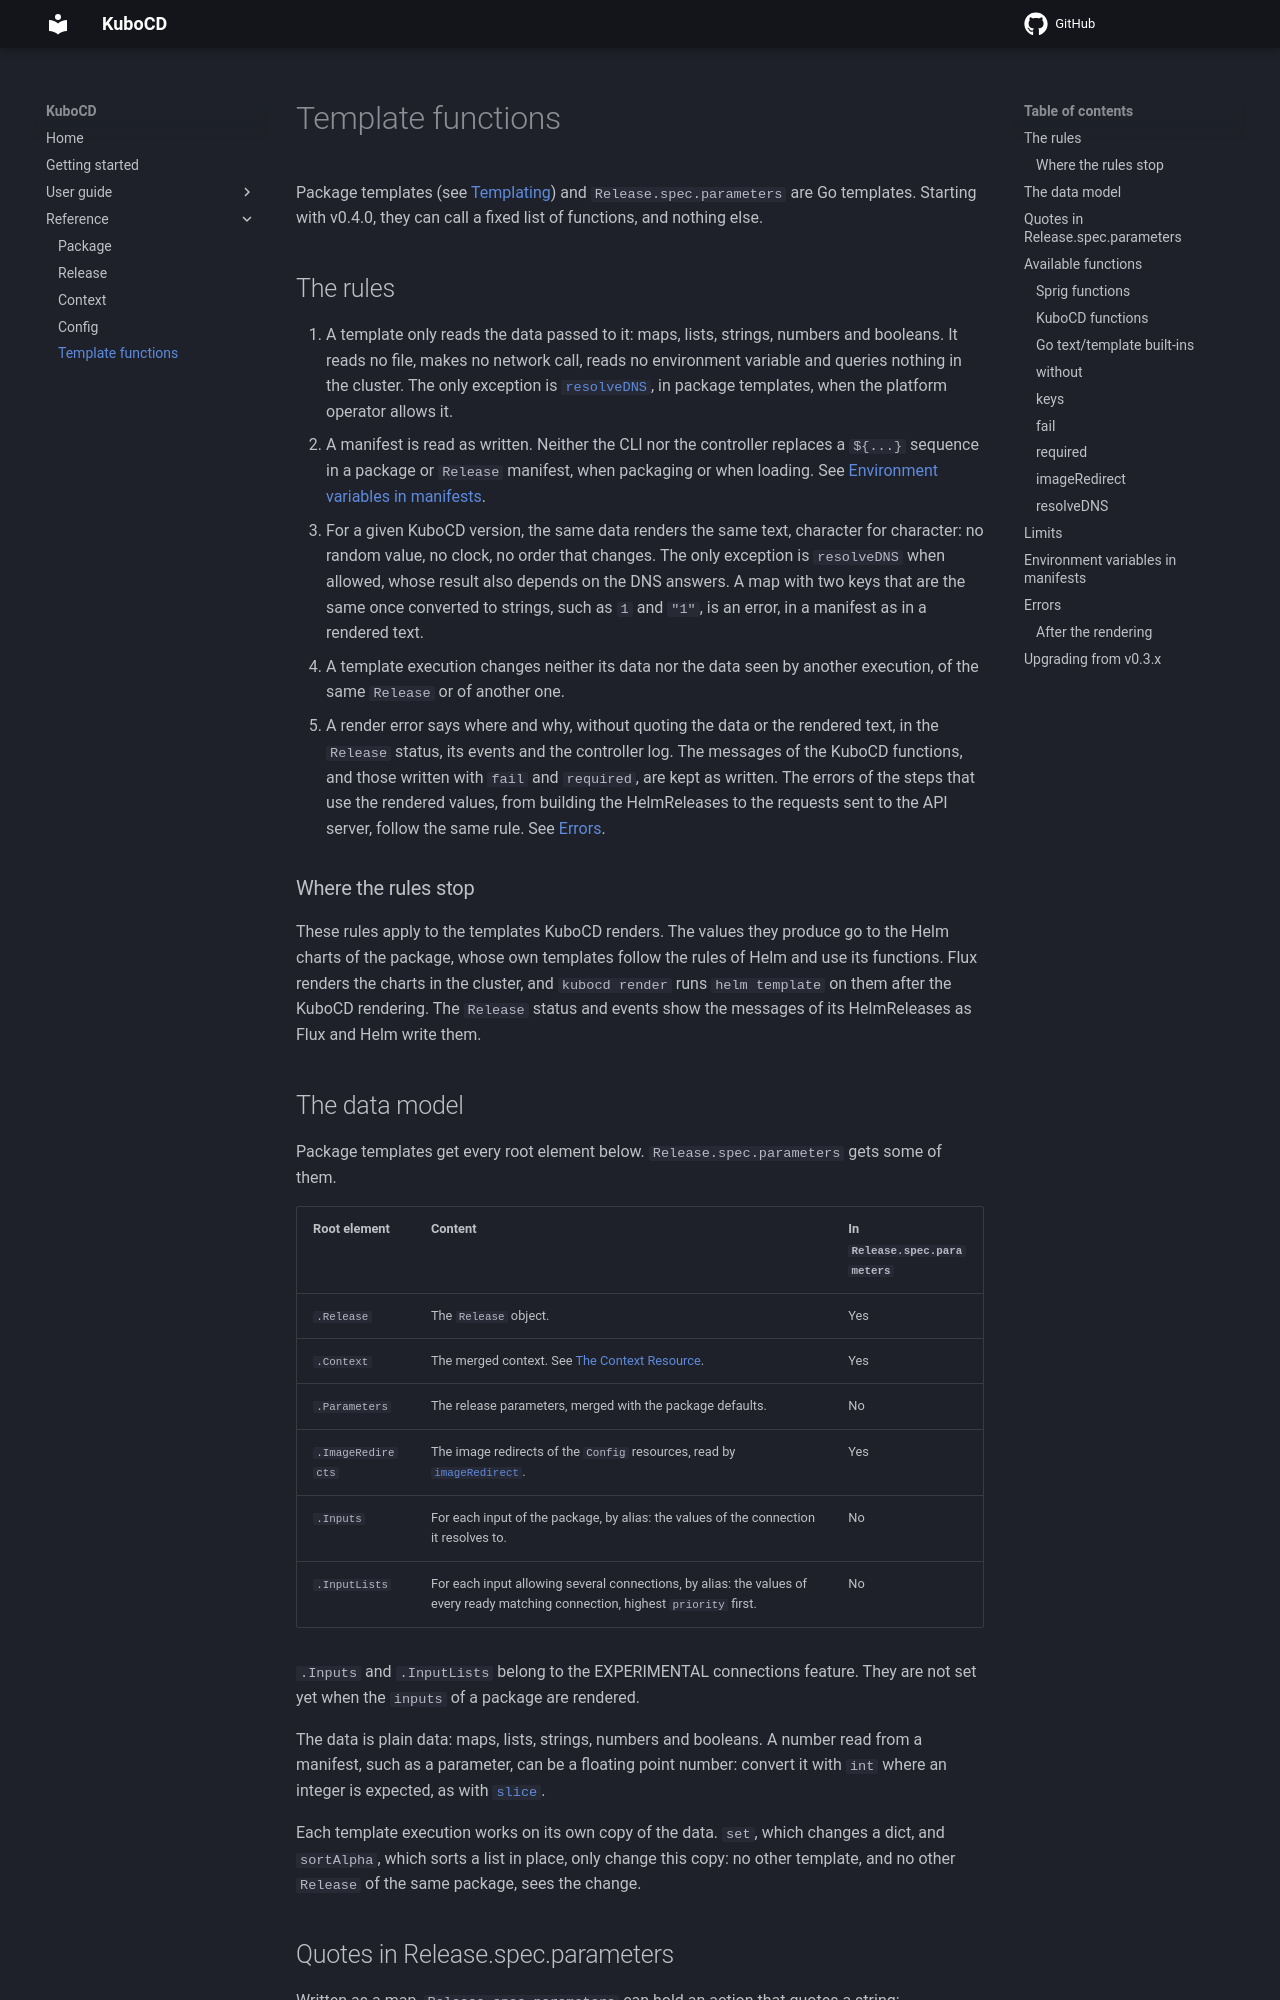

repository: kubocd/kubocd-doc · page: reference/550-template-functions/index.html · generator: mkdocs

# Template functions

Package templates (see [Templating](./500-package.md#templating)) and `Release.spec.parameters` are Go templates.
Starting with v0.4.0, they can call a fixed list of functions, and nothing else.

## The rules

1. A template only reads the data passed to it: maps, lists, strings, numbers and booleans. It reads no file, makes no
   network call, reads no environment variable and queries nothing in the cluster. The only exception is
   [`resolveDNS`](#resolvedns), in package templates, when the platform operator allows it.
2. A manifest is read as written. Neither the CLI nor the controller replaces a `${...}` sequence in a package or
   `Release` manifest, when packaging or when loading. See
   [Environment variables in manifests](#environment-variables-in-manifests).
3. For a given KuboCD version, the same data renders the same text, character for character: no random value, no
   clock, no order that changes. The only exception is `resolveDNS` when allowed, whose result also depends on the DNS
   answers. A map with two keys that are the same once converted to strings, such as `1` and `"1"`, is an error, in a
   manifest as in a rendered text.
4. A template execution changes neither its data nor the data seen by another execution, of the same `Release` or of
   another one.
5. A render error says where and why, without quoting the data or the rendered text, in the `Release` status, its
   events and the controller log. The messages of the KuboCD functions, and those written with `fail` and `required`,
   are kept as written. The errors of the steps that use the rendered values, from building the HelmReleases to the
   requests sent to the API server, follow the same rule. See [Errors](#errors).

### Where the rules stop

These rules apply to the templates KuboCD renders. The values they produce go to the Helm charts of the package, whose
own templates follow the rules of Helm and use its functions. Flux renders the charts in the cluster, and
`kubocd render` runs `helm template` on them after the KuboCD rendering. The `Release` status and events show the
messages of its HelmReleases as Flux and Helm write them.

## The data model

Package templates get every root element below. `Release.spec.parameters` gets some of them.

| Root element | Content | In `Release.spec.parameters` |
| :--- | :--- | :--- |
| `.Release` | The `Release` object. | Yes |
| `.Context` | The merged context. See [The Context Resource](../user-guide/160-the-context.md). | Yes |
| `.Parameters` | The release parameters, merged with the package defaults. | No |
| `.ImageRedirects` | The image redirects of the `Config` resources, read by [`imageRedirect`](#imageredirect). | Yes |
| `.Inputs` | For each input of the package, by alias: the values of the connection it resolves to. | No |
| `.InputLists` | For each input allowing several connections, by alias: the values of every ready matching connection, highest `priority` first. | No |

`.Inputs` and `.InputLists` belong to the EXPERIMENTAL connections feature. They are not set yet when the `inputs` of a
package are rendered.

The data is plain data: maps, lists, strings, numbers and booleans. A number read from a manifest, such as a parameter,
can be a floating point number: convert it with `int` where an integer is expected, as with
[`slice`](#go-texttemplate-built-ins).

Each template execution works on its own copy of the data. `set`, which changes a dict, and `sortAlpha`, which sorts a
list in place, only change this copy: no other template, and no other `Release` of the same package, sees the change.
